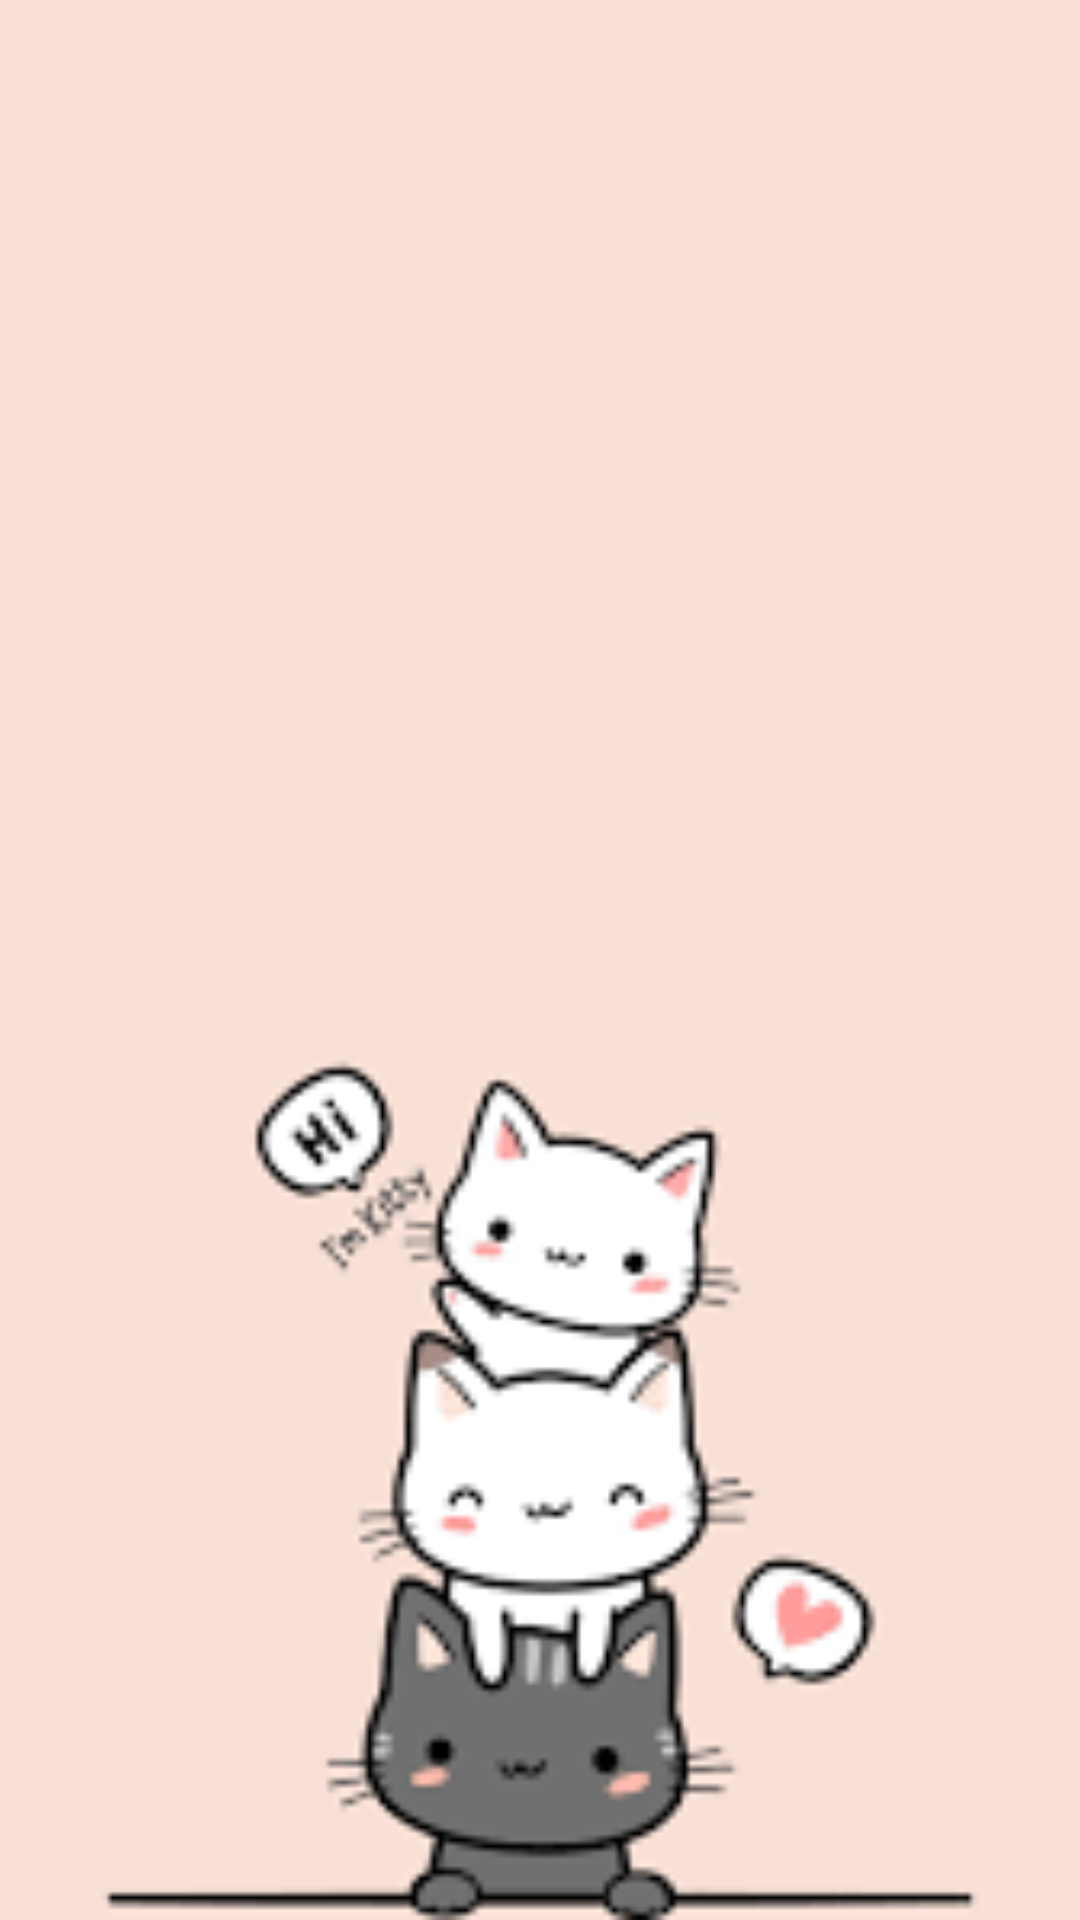

Produce the Android XML layout that renders to this screen, including the resource entries it uses.
<!-- AndroidManifest.xml: application theme Theme.MyLoginApplication01 -->
<!-- res/layout/activity_main2.xml -->
<?xml version="1.0" encoding="utf-8"?>
<RelativeLayout xmlns:android="http://schemas.android.com/apk/res/android"
    xmlns:app="http://schemas.android.com/apk/res-auto"
    xmlns:tools="http://schemas.android.com/tools"
    android:layout_width="match_parent"
    android:layout_height="match_parent"
    android:background="@drawable/kitten"
    tools:context=".MainActivity2">

</RelativeLayout>
<!-- resources referenced by this layout -->
<resources>
  <!-- drawable kitten: png bitmap (drawable, 4398 bytes) -->
  <style name="Theme.MyLoginApplication01" parent="Base.Theme.MyLoginApplication01" />
  <style name="Base.Theme.MyLoginApplication01" parent="Theme.Material3.DayNight.NoActionBar">
          
          
      </style>
</resources>
